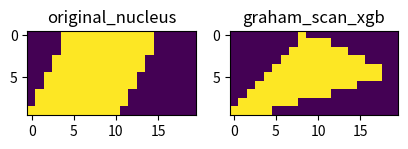

Recreate this plot in Python.
import random
import numpy as np
from math import ceil, floor
import matplotlib.pyplot as plt
"""
Computes the Convex Hull with the Graham Scan algorithm
Use:
	h = ConvexHull()
	print(h.hull)
"""

class ConvexHull:
	def __init__(self, points):
		if not points:
			self.points = [(random.randint(0,100),random.randint(0,100)) for i in range(50)]
		else:
			self.points = points
		self.hull = self.compute_convex_hull()
    
	def get_cross_product(self,p1, p2, p3):
		return ((p2[0] - p1[0])*(p3[1] - p1[1])) - ((p2[1] - p1[1])*(p3[0] - p1[0]))

	def get_slope(self,p1, p2):
		if p1[0] == p2[0]:
			return float('inf')
		else:
			return 1.0*(p1[1]-p2[1])/(p1[0]-p2[0])

	def compute_convex_hull(self):
		hull = []
		self.points.sort(key=lambda x:[x[0],x[1]])
		start = self.points.pop(0)
		hull.append(start)
		self.points.sort(key=lambda p: (self.get_slope(p,start), -p[1],p[0]))
		for pt in self.points:
			hull.append(pt)
			while len(hull) > 2 and self.get_cross_product(hull[-3],hull[-2],hull[-1]) < 0:
				hull.pop(-2)
		return hull


def taking_cords(predict_matrix):
    #Pegando as posições do valores 1
    position = []
    for x in range (len(predict_matrix)):
        for b in range(len(predict_matrix[0])):
            if predict_matrix[x][b] == 1:
                position.append((x,b))
    return position


def interpolate(initPos, nextPos, corrected_matrix):
    for i in range(0,100):
        amount = i
        position= {
            'x': ceil(initPos[0] + (amount / 100) * (nextPos[0] - initPos[0])),
            'y': ceil(initPos[1] + (amount / 100) * (nextPos[1] - initPos[1])),
        },
        corrected_matrix[position[0]['x']][position[0]['y']] =1

def drawn_lines_and_paint_inside(border):
    predict_matrix_corrected=np.zeros((len(predict_matrix),len(predict_matrix[0])),dtype=np.uint8)

#traçando uma linha entre os pontos das bordas
    for i,pos in enumerate(border.hull):
        if i >0:
            # print(f'{border.hull[i-1]} {pos}')
            interpolate(border.hull[i-1],pos,predict_matrix_corrected)
        else:
            # print(f'{border.hull[-1]} {pos}')
            interpolate(border.hull[-1],pos,predict_matrix_corrected)
        # print(interpolate(border[-1],pos)) # --> a = interpolate(border[-1],pos) --> a[0][0]['x'] para pegar o valor de x 


    # print(a)
    # print('_'*30)
    # print(predict_matrix_corrected)
    print()
    # print('ueba')


    #pintando os pixels dentro das linhas 
    general_interval = []
    for x in range(len(predict_matrix_corrected)):
        interval = []
        for sy in range(len(predict_matrix_corrected[0])):
            if predict_matrix_corrected[x][sy]==1:
                interval.append(sy)
        for y in range(len(interval)):
            if len(interval)<2:
                break
            if interval[y]!= interval[-1]:    
                if interval[y]+1 != interval[y+1]:
                    general_interval.append((x,interval[y],interval[y+1]))
                    for line in range(interval[y],interval[y+1]):
                        predict_matrix_corrected[x][line]=1


    return predict_matrix_corrected

predict_matrix = [
    [0,0,0,0,1,0,0,0,0,0,0,0,0,0,1,0,0,0,0,0,],
     [0,0,0,0,0,0,0,0,0,0,0,0,0,0,0,0,0,0,0,0,],
     [0,0,0,0,0,0,0,0,0,0,0,0,0,0,0,0,0,0,0,0],
     [0,0,0,0,0,0,0,0,0,0,0,0,0,0,0,0,0,0,0,0],
     [0,0,0,0,0,0,0,0,0,0,0,0,0,0,0,0,0,0,0,0],
     [0,0,0,0,1,0,0,0,0,0,0,0,0,0,0,0,0,0,0,0],
     [0,0,0,0,0,0,0,0,0,0,0,0,0,0,0,0,0,0,0,0],
     [0,0,0,0,0,0,0,0,0,0,0,0,0,0,0,0,0,0,0,0],
     [0,0,0,0,0,0,0,0,0,0,0,0,0,0,0,0,0,0,0,0],
     [1,0,0,0,0,0,0,0,0,1,0,0,0,0,0,0,0,0,0,0],]

predict_matrix2 = [
    [0,0,0,0,0,0,0,0,1,0,0,0,0,0,0,0,0,0,0,0,],
     [0,0,0,0,0,0,0,0,0,0,0,0,0,0,0,0,0,0,0,0,],
     [0,0,0,0,0,0,0,0,0,0,0,0,0,0,0,0,0,0,0,0],
     [0,0,0,0,0,0,0,0,0,0,0,0,0,0,0,0,0,0,0,0],
     [0,0,0,0,0,0,0,0,0,0,0,0,0,0,0,0,0,1,0,0],
     [0,0,0,0,1,0,0,0,0,0,0,0,0,0,0,0,0,0,0,0],
     [0,0,0,0,0,0,0,0,0,0,0,0,0,0,0,0,0,0,0,0],
     [0,0,0,0,0,0,0,0,0,0,0,0,0,0,0,0,0,0,0,0],
     [0,0,0,0,0,0,0,0,0,0,0,0,0,0,0,0,0,0,0,0],
     [1,0,0,0,0,0,0,0,0,0,0,0,0,0,0,0,0,0,0,0],]



def main(matriz):
    position = taking_cords(matriz)
    #pegando a posição das bordas na imagem
    border = ConvexHull(position)
    final_matrix = drawn_lines_and_paint_inside(border)
    return final_matrix

test = [predict_matrix, predict_matrix2]
matrixList =[]

for matriz in test:
    mat = main(matriz)
    matrixList.append(mat)

im2 = plt.figure(figsize=(10,3))
ax2 = im2.add_subplot(1,4,1)
ax2.title.set_text('original_nucleus')
plt.imshow(matrixList[0])


ax1 = im2.add_subplot(1,4,2)
ax1.title.set_text('graham_scan_xgb')
plt.imshow(matrixList[1])
plt.show()
    